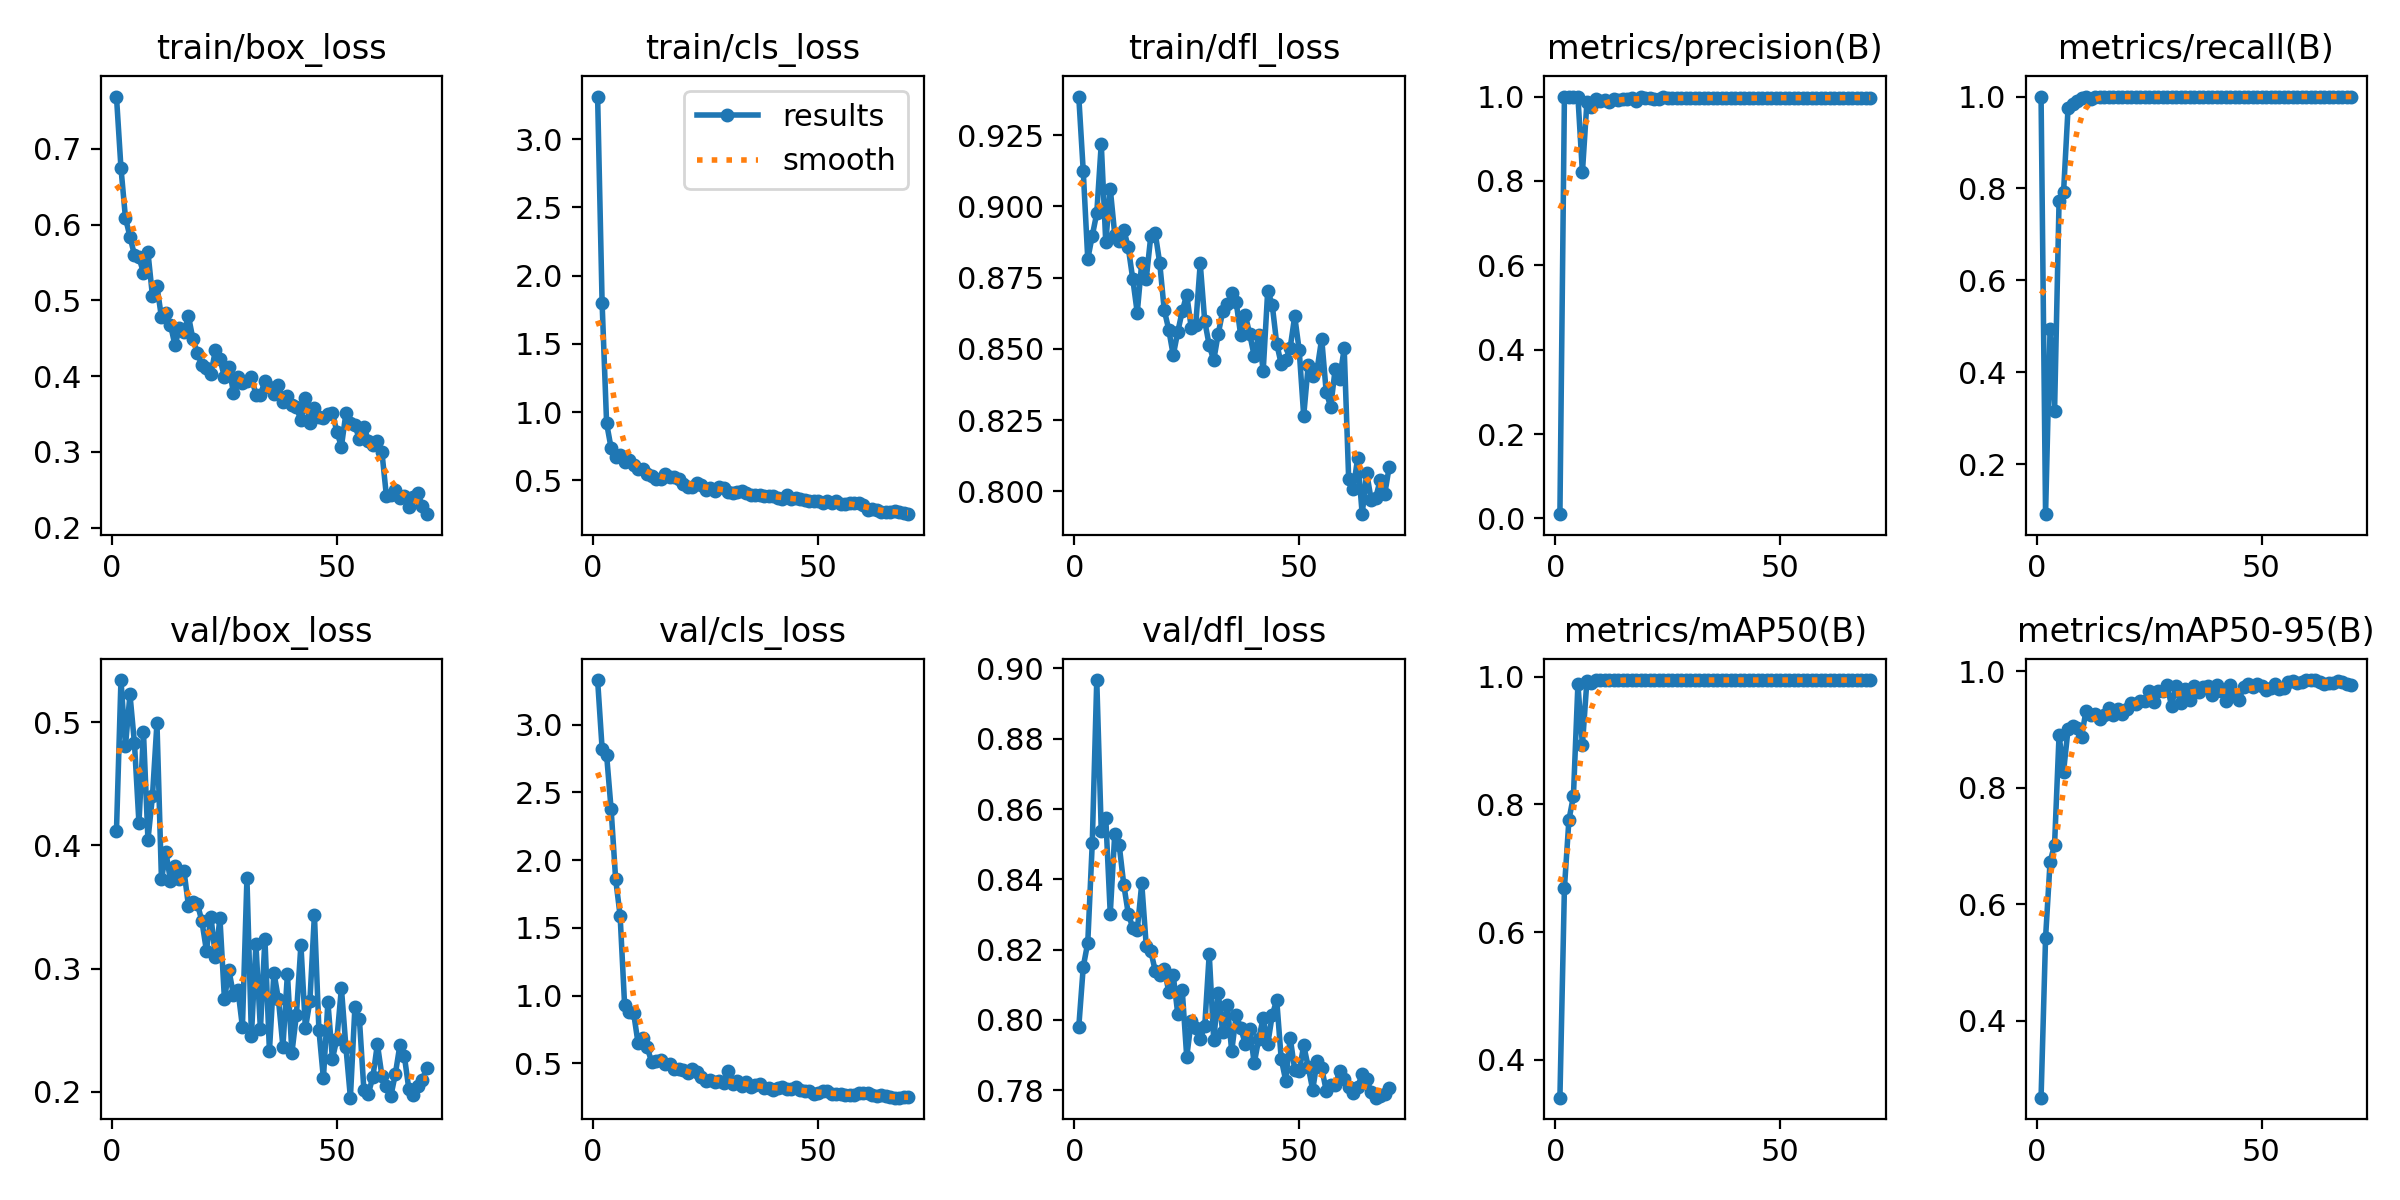

Data behind this chart, as committed beside it:
epoch, time, train/box_loss, train/cls_loss, train/dfl_loss, metrics/precision(B), metrics/recall(B), metrics/mAP50(B), metrics/mAP50-95(B), val/box_loss, val/cls_loss, val/dfl_loss, lr/pg0, lr/pg1, lr/pg2
1, 6.625, 0.769, 3.311, 0.9386, 0.01021, 1, 0.3406, 0.2675, 0.4117, 3.33, 0.798, 0.0001572, 0.0001572, 0.0001572
2, 13.05, 0.6747, 1.797, 0.9123, 1, 0.09125, 0.669, 0.5422, 0.5342, 2.824, 0.8152, 0.000324, 0.000324, 0.000324
3, 19.3, 0.6087, 0.9186, 0.8815, 1, 0.4932, 0.7758, 0.6724, 0.4806, 2.776, 0.822, 0.000486, 0.000486, 0.000486
4, 25.6, 0.5842, 0.7373, 0.8897, 1, 0.3158, 0.8127, 0.7018, 0.5225, 2.376, 0.8502, 0.0006431, 0.0006431, 0.0006431
5, 31.78, 0.5598, 0.6691, 0.8976, 1, 0.7722, 0.9882, 0.8905, 0.4828, 1.864, 0.8967, 0.0007954, 0.0007954, 0.0007954
6, 38.03, 0.5567, 0.6844, 0.9221, 0.8204, 0.7921, 0.8931, 0.8278, 0.418, 1.591, 0.8537, 0.0009428, 0.0009428, 0.0009428
7, 44.2, 0.5366, 0.6385, 0.8874, 0.9863, 0.9754, 0.994, 0.9007, 0.4921, 0.9311, 0.8576, 0.001085, 0.001085, 0.001085
8, 50.39, 0.5633, 0.6505, 0.9062, 0.9745, 0.9833, 0.9901, 0.906, 0.4045, 0.882, 0.8303, 0.001223, 0.001223, 0.001223
9, 56.51, 0.5058, 0.6161, 0.8901, 0.9938, 0.9901, 0.9948, 0.9034, 0.4398, 0.8732, 0.853, 0.001267, 0.001267, 0.001267
10, 62.79, 0.5188, 0.5852, 0.888, 0.9893, 0.9973, 0.995, 0.888, 0.4993, 0.6473, 0.8496, 0.001247, 0.001247, 0.001247
11, 69.03, 0.4776, 0.5844, 0.8919, 0.9925, 1, 0.995, 0.9326, 0.3724, 0.6839, 0.8385, 0.001227, 0.001227, 0.001227
12, 75.25, 0.4834, 0.5483, 0.8856, 0.9879, 0.9947, 0.995, 0.9246, 0.3944, 0.6192, 0.8303, 0.001207, 0.001207, 0.001207
13, 81.47, 0.4678, 0.5301, 0.8746, 0.9933, 1, 0.995, 0.9259, 0.3714, 0.513, 0.8262, 0.001186, 0.001186, 0.001186
14, 87.85, 0.4409, 0.5091, 0.8627, 0.9909, 1, 0.995, 0.9186, 0.3829, 0.5191, 0.8255, 0.001166, 0.001166, 0.001166
15, 94.2, 0.4629, 0.5103, 0.8803, 0.9942, 1, 0.995, 0.9252, 0.373, 0.5253, 0.8388, 0.001146, 0.001146, 0.001146
16, 100.6, 0.458, 0.5443, 0.8745, 0.9953, 0.9997, 0.995, 0.9365, 0.3796, 0.4966, 0.8211, 0.001126, 0.001126, 0.001126
17, 111, 0.4793, 0.5271, 0.8895, 0.9966, 0.9993, 0.995, 0.925, 0.3511, 0.4951, 0.8197, 0.001106, 0.001106, 0.001106
18, 120.6, 0.4488, 0.5235, 0.8906, 0.9892, 1, 0.995, 0.9352, 0.3543, 0.4576, 0.814, 0.001085, 0.001085, 0.001085
19, 126.8, 0.4304, 0.507, 0.8801, 0.998, 1, 0.995, 0.9262, 0.3525, 0.4602, 0.8128, 0.001065, 0.001065, 0.001065
20, 133, 0.4143, 0.4729, 0.8637, 0.9963, 1, 0.995, 0.9345, 0.3383, 0.4534, 0.8146, 0.001045, 0.001045, 0.001045
21, 139.2, 0.411, 0.4523, 0.8568, 0.9966, 1, 0.995, 0.9463, 0.3145, 0.4262, 0.808, 0.001025, 0.001025, 0.001025
22, 145.2, 0.4031, 0.4532, 0.8478, 0.9942, 0.9985, 0.995, 0.9445, 0.3422, 0.4553, 0.8127, 0.001005, 0.001005, 0.001005
23, 151.4, 0.4344, 0.4816, 0.8559, 0.9943, 1, 0.995, 0.9487, 0.3094, 0.4331, 0.8018, 0.0009844, 0.0009844, 0.0009844
24, 157.7, 0.4229, 0.4659, 0.8632, 0.9979, 1, 0.995, 0.949, 0.3409, 0.4013, 0.8085, 0.0009642, 0.0009642, 0.0009642
25, 163.8, 0.3986, 0.4325, 0.8691, 0.9957, 0.9986, 0.995, 0.9657, 0.2752, 0.3677, 0.7895, 0.000944, 0.000944, 0.000944
26, 170, 0.4122, 0.447, 0.8574, 0.9976, 1, 0.995, 0.9477, 0.2987, 0.3746, 0.7998, 0.0009237, 0.0009237, 0.0009237
27, 176.1, 0.3783, 0.4242, 0.8584, 0.996, 0.9987, 0.995, 0.9662, 0.2788, 0.3621, 0.7978, 0.0009035, 0.0009035, 0.0009035
28, 182.2, 0.3985, 0.4545, 0.88, 0.9962, 1, 0.995, 0.9655, 0.2829, 0.3731, 0.7947, 0.0008833, 0.0008833, 0.0008833
29, 188.3, 0.3914, 0.4446, 0.8597, 0.996, 1, 0.995, 0.9757, 0.2527, 0.3556, 0.7982, 0.0008631, 0.0008631, 0.0008631
30, 194.6, 0.3938, 0.4163, 0.8512, 0.9957, 1, 0.995, 0.9411, 0.3732, 0.4415, 0.8188, 0.0008429, 0.0008429, 0.0008429
31, 200.8, 0.3989, 0.4116, 0.846, 0.9977, 1, 0.995, 0.9749, 0.2454, 0.3473, 0.7944, 0.0008227, 0.0008227, 0.0008227
32, 206.9, 0.3758, 0.4178, 0.8553, 0.997, 1, 0.995, 0.9453, 0.3199, 0.3718, 0.8077, 0.0008025, 0.0008025, 0.0008025
33, 213, 0.3754, 0.4203, 0.8632, 0.9968, 1, 0.995, 0.9694, 0.2506, 0.3305, 0.7965, 0.0007823, 0.0007823, 0.0007823
34, 219.2, 0.3936, 0.4053, 0.8656, 0.9964, 1, 0.995, 0.9511, 0.3241, 0.3608, 0.8044, 0.0007621, 0.0007621, 0.0007621
35, 225.4, 0.3853, 0.3921, 0.8695, 0.9971, 1, 0.995, 0.9751, 0.2331, 0.3226, 0.7912, 0.0007419, 0.0007419, 0.0007419
36, 231.5, 0.3765, 0.3968, 0.8663, 0.997, 1, 0.995, 0.9651, 0.2968, 0.3402, 0.8014, 0.0007216, 0.0007216, 0.0007216
37, 237.6, 0.3882, 0.3954, 0.8547, 0.997, 1, 0.995, 0.9738, 0.2752, 0.3505, 0.7977, 0.0007014, 0.0007014, 0.0007014
38, 243.7, 0.3658, 0.3877, 0.862, 0.9964, 0.9994, 0.995, 0.9756, 0.2367, 0.3154, 0.7932, 0.0006812, 0.0006812, 0.0006812
39, 250.1, 0.3741, 0.3877, 0.8552, 0.9966, 1, 0.995, 0.96, 0.2958, 0.3209, 0.7976, 0.000661, 0.000661, 0.000661
40, 256.5, 0.3626, 0.3834, 0.8475, 0.9971, 1, 0.995, 0.9774, 0.2318, 0.3057, 0.7877, 0.0006408, 0.0006408, 0.0006408
41, 263.1, 0.3588, 0.3725, 0.8548, 0.9961, 1, 0.995, 0.9665, 0.2625, 0.3197, 0.7946, 0.0006206, 0.0006206, 0.0006206
42, 269.2, 0.3421, 0.3619, 0.8424, 0.9957, 1, 0.995, 0.9484, 0.3193, 0.3257, 0.8006, 0.0006004, 0.0006004, 0.0006004
43, 275.3, 0.3706, 0.391, 0.8704, 0.9956, 0.9999, 0.995, 0.9759, 0.2515, 0.3107, 0.7931, 0.0005802, 0.0005802, 0.0005802
44, 281.5, 0.3387, 0.3635, 0.8655, 0.9959, 0.999, 0.995, 0.959, 0.2738, 0.3143, 0.8013, 0.00056, 0.00056, 0.00056
45, 287.6, 0.3579, 0.3685, 0.8518, 0.9963, 0.9992, 0.995, 0.9511, 0.3437, 0.3252, 0.8057, 0.0005398, 0.0005398, 0.0005398
46, 293.9, 0.3462, 0.3621, 0.8447, 0.9963, 0.9995, 0.995, 0.9733, 0.2504, 0.3003, 0.7889, 0.0005195, 0.0005195, 0.0005195
47, 300, 0.3453, 0.3546, 0.8461, 0.9972, 0.9996, 0.995, 0.978, 0.2109, 0.2927, 0.7828, 0.0004993, 0.0004993, 0.0004993
48, 306.2, 0.3505, 0.3472, 0.8504, 0.9977, 1, 0.995, 0.9736, 0.2727, 0.2949, 0.795, 0.0004791, 0.0004791, 0.0004791
49, 312.3, 0.351, 0.3512, 0.8615, 0.9971, 0.9998, 0.995, 0.9781, 0.227, 0.2744, 0.7859, 0.0004589, 0.0004589, 0.0004589
50, 318.6, 0.3268, 0.349, 0.8495, 0.9971, 0.9996, 0.995, 0.9749, 0.2429, 0.2847, 0.7854, 0.0004387, 0.0004387, 0.0004387
51, 324.7, 0.307, 0.3383, 0.8265, 0.9972, 0.9994, 0.995, 0.9676, 0.2843, 0.2936, 0.7928, 0.0004185, 0.0004185, 0.0004185
52, 330.9, 0.3511, 0.3483, 0.8442, 0.9974, 0.9997, 0.995, 0.9715, 0.2366, 0.2934, 0.7867, 0.0003983, 0.0003983, 0.0003983
53, 337.1, 0.338, 0.3364, 0.8405, 0.9976, 0.9996, 0.995, 0.9775, 0.1953, 0.2716, 0.7801, 0.0003781, 0.0003781, 0.0003781
54, 343.3, 0.3353, 0.3509, 0.843, 0.9967, 1, 0.995, 0.9699, 0.2687, 0.2741, 0.7884, 0.0003579, 0.0003579, 0.0003579
55, 349.4, 0.3166, 0.3294, 0.8536, 0.9971, 1, 0.995, 0.9709, 0.2591, 0.2767, 0.7864, 0.0003377, 0.0003377, 0.0003377
56, 355.5, 0.3332, 0.3311, 0.8349, 0.9975, 1, 0.995, 0.9825, 0.2015, 0.2633, 0.7799, 0.0003174, 0.0003174, 0.0003174
57, 361.7, 0.3151, 0.3336, 0.8296, 0.9974, 1, 0.995, 0.9828, 0.1987, 0.2654, 0.7814, 0.0002972, 0.0002972, 0.0002972
58, 367.9, 0.3094, 0.3336, 0.843, 0.9976, 1, 0.995, 0.9806, 0.2122, 0.2704, 0.7815, 0.000277, 0.000277, 0.000277
59, 374, 0.3145, 0.332, 0.8395, 0.9969, 1, 0.995, 0.9811, 0.2389, 0.2814, 0.7854, 0.0002568, 0.0002568, 0.0002568
60, 380.2, 0.3001, 0.3186, 0.8502, 0.9961, 1, 0.995, 0.9845, 0.2131, 0.2799, 0.7831, 0.0002366, 0.0002366, 0.0002366
... 10 more rows
